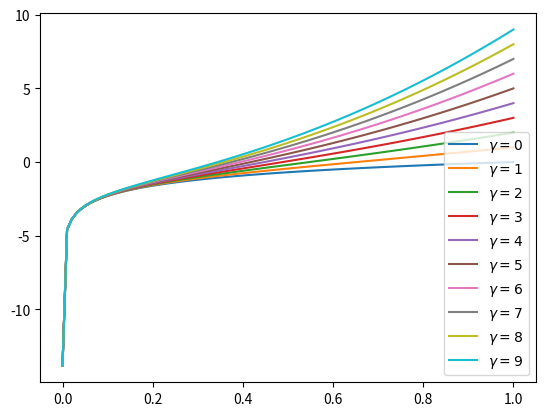

This chart was generated by the following Python code:
import numpy as np
import matplotlib.pyplot as plt

x = np.linspace(10**-6, 1, 100)
for gamma in range(10):
    f = np.log(x) + gamma * x ** 2
    plt.plot(x, f, label=r'$\gamma = %d$' % gamma)
plt.legend()
plt.show()